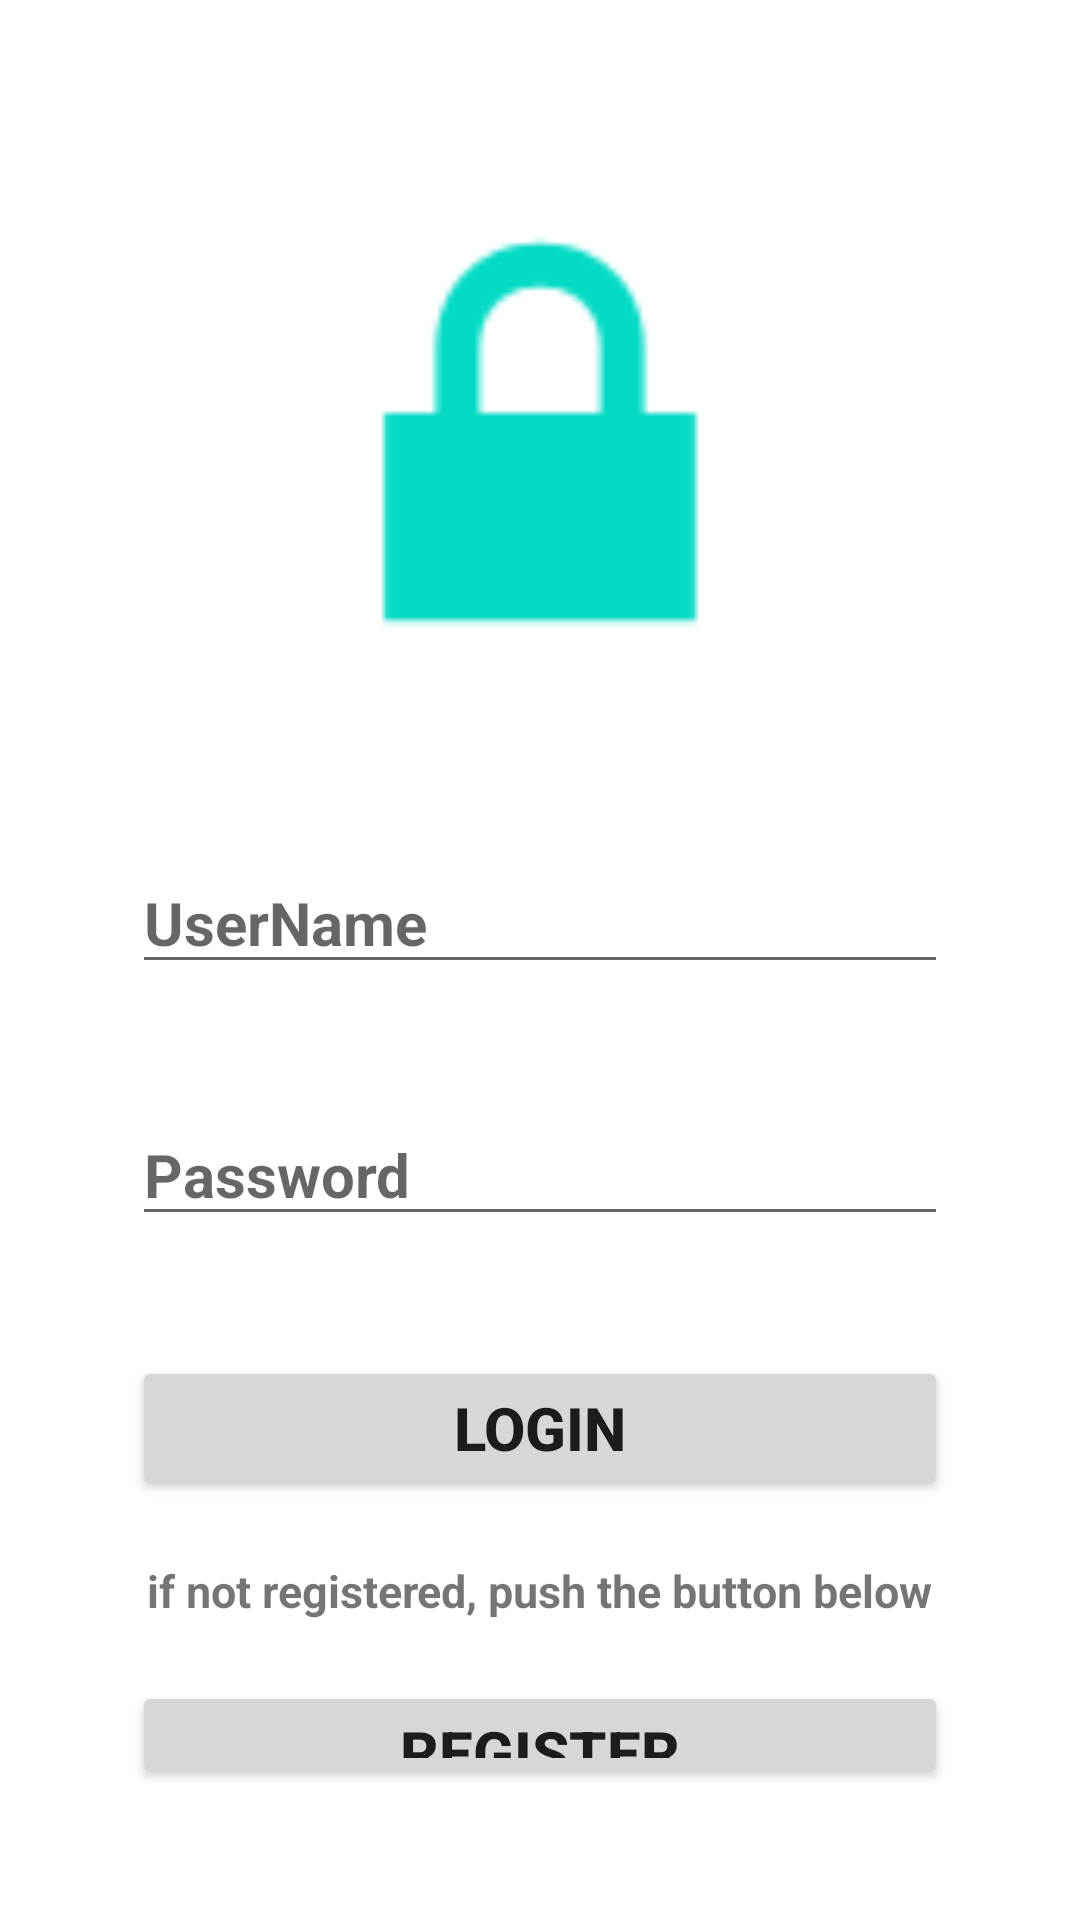

Android layout source for this screen:
<!-- AndroidManifest.xml: application theme Theme.TennisQuizGame -->
<!-- res/layout/activity_login.xml -->
<?xml version="1.0" encoding="utf-8"?>
<LinearLayout xmlns:android="http://schemas.android.com/apk/res/android"
    xmlns:app="http://schemas.android.com/apk/res-auto"
    xmlns:tools="http://schemas.android.com/tools"
    android:layout_width="match_parent"
    android:layout_height="match_parent"
    android:orientation="vertical"
    android:padding="24dp"
    tools:context=".LoginActivity">


    <ImageView
        android:id="@+id/imageView"
        android:layout_width="200dp"
        android:layout_height="200dp"
        android:layout_gravity="center"
        android:layout_margin="20dp"
        app:srcCompat="@android:drawable/ic_lock_lock" />


    <EditText
        android:id="@+id/userNameInput"
        android:layout_width="match_parent"
        android:layout_height="wrap_content"
        android:layout_gravity="center"
        android:layout_margin="20dp"
        android:hint="UserName"
        android:textSize="20dp"
        android:textStyle="bold"
        android:text="" />

    <EditText
        android:id="@+id/passwordInput"
        android:layout_width="match_parent"
        android:layout_height="wrap_content"
        android:layout_gravity="center"
        android:layout_margin="20dp"
        android:hint="Password"
        android:textSize="20dp"
        android:textStyle="bold"
        android:text="" />

    <Button
        android:id="@+id/loginBtn"
        android:layout_width="match_parent"
        android:layout_height="wrap_content"
        android:layout_gravity="center"
        android:layout_margin="20dp"
        android:textSize="20dp"
        android:textStyle="bold"
        android:text="Login" />

    <TextView
        android:id="@+id/textView"
        android:layout_width="wrap_content"
        android:layout_height="wrap_content"
        android:layout_gravity="center"
        android:textSize="15dp"
        android:textStyle="bold"
        android:text="if not registered, push the button below" />

    <Button
        android:id="@+id/registerBtn"
        android:layout_width="match_parent"
        android:layout_height="wrap_content"
        android:layout_gravity="center"
        android:layout_margin="20dp"
        android:textSize="20dp"
        android:textStyle="bold"
        android:text="Register" />


</LinearLayout>
<!-- resources referenced by this layout -->
<resources>
  <style name="Theme.TennisQuizGame" parent="Theme.MaterialComponents.DayNight.DarkActionBar">
          
          <item name="colorPrimary">@color/purple_500</item>
          <item name="colorPrimaryVariant">@color/purple_700</item>
          <item name="colorOnPrimary">@color/white</item>
          
          <item name="colorSecondary">@color/teal_200</item>
          <item name="colorSecondaryVariant">@color/teal_700</item>
          <item name="colorOnSecondary">@color/black</item>
          
          <item name="android:statusBarColor" tools:targetApi="l">?attr/colorPrimaryVariant</item>
          
      </style>
  <color name="purple_500">#FF6200EE</color>
  <color name="purple_700">#FF3700B3</color>
  <color name="white">#FFFFFFFF</color>
  <color name="teal_200">#FF03DAC5</color>
  <color name="teal_700">#FF018786</color>
  <color name="black">#FF000000</color>
</resources>
